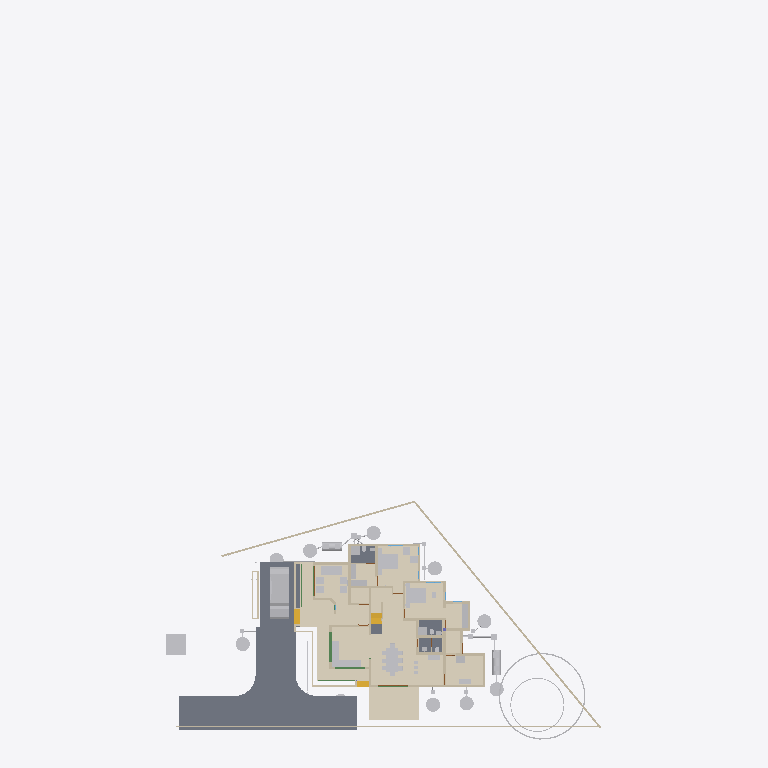
Plan cut of the same IFC building model at storey 'AC' (level 0.00 m, cut at 1.40 m), seen from above with north up, elements coloured by IFC class (only those large enough to see are counted): 41 other elements (light grey), 35 walls (beige), 6 slabs (grey), 6 beams (green), 5 coverings (cream), 3 stair flights (yellow), 2 doors (brown). Cut surfaces are drawn darker.
Extent 43.3 m × 70.7 m × 22.5 m (x, y, z). Storeys (13): 00 at 0.00 m; AC at 0.00 m; Plumbing at 0.00 m; Footing at 0.00 m; Verandah at 0.00 m; GFWall at 0.00 m; schedule at 0.00 m; GF at 0.45 m; Electrical at 1.20 m; GFLintel at 2.55 m; FF at 3.60 m; FFLintel at 5.80 m; SF at 6.45 m. Elements (1123): 265 IfcWall, 186 IfcBeam, 126 IfcColumn, 112 IfcPipeSegment, 48 IfcFurniture, 42 IfcSwitchingDevice, 39 IfcDoor, 31 IfcLamp, 28 IfcSlab, 24 IfcOutlet, 24 IfcWindow, 21 IfcRailing.

HEADER;
FILE_DESCRIPTION(('ViewDefinition[DesignTransferView]'),'2;1');
FILE_NAME('AnilIFC.ifc','2025-09-25T17:05:44+05:30',('Arunarchitect','arunmr801@gmail.com'),('',''),'IfcOpenShell 0.8.3-post1','Bonsai 0.8.3-post1','Nobody');
FILE_SCHEMA(('IFC4X3'));
ENDSEC;
DATA;
#1=IFCPROJECT('0$WNUybvfAYORhaB4XNFsz',$,'My Project',$,$,$,$,(#14,#26),#9);
#30=IFCSITE('3M0IN1zgbAER3qQbvbHEyN',$,'My Site',$,$,#21593,$,$,$,$,$,$,$,$);
#2446=IFCSITE('1Q_c7uVcTCngKTLSlSECoW',$,'Site',$,$,#21603,#2459,$,$,$,$,$,$,$);
#36=IFCBUILDING('1$IA7hdqP7iPKszbJPMQXv',$,'AnilBuilding',$,$,#21598,$,$,$,$,$,$);
#42=IFCBUILDINGSTOREY('2kIwN_l2HEff17hxWulS$t',$,'00',$,$,#21448,$,$,$,$);
#96=IFCBUILDINGSTOREY('1ytHU9NMr9xuhR6nOuParS',$,'GF',$,$,#259126,$,$,$,$);
#113=IFCBUILDINGSTOREY('02Wk4pOKz6S8OjqfsSxw3f',$,'FF',$,$,#212981,$,$,$,$);
#12120=IFCBUILDINGSTOREY('30jjxh13H5ZfRPWBSBUv3P',$,'GFLintel',$,$,#205699,$,$,$,$);
#63201=IFCBUILDINGSTOREY('29$z2S3$n8RvRPKj7iW$sZ',$,'SF',$,$,#63429,$,$,$,$);
#254164=IFCBUILDINGSTOREY('0hSkQ7R7j6iwbn$mabHG_z',$,'AC',$,$,#254180,$,$,$,$);
#254475=IFCBUILDINGSTOREY('17e8_SOoX1N969VhM7p27j',$,'Plumbing',$,$,#254491,$,$,$,$);
#276300=IFCBUILDINGSTOREY('2Qmj$XeZb8nw_ZcmXcYRB7',$,'FFLintel',$,$,#276326,$,$,$,$);
#292157=IFCBUILDINGSTOREY('1BrinBLvn9VPZ2DwTGsjMK',$,'Footing',$,$,#292173,$,$,$,$);
#293765=IFCBUILDINGSTOREY('3pVexKP5P8iukW5Nd8aFrc',$,'Verandah',$,$,#293781,$,$,$,$);
#297723=IFCBUILDINGSTOREY('2pr7wGpJ56cP6TafPwDVS2',$,'GFWall',$,$,#297739,$,$,$,$);
#310266=IFCBUILDINGSTOREY('1nR_hxgln2egxOZBXRaUnL',$,'schedule',$,$,#310282,$,$,$,$);
#316611=IFCBUILDINGSTOREY('2LRAlnEnr8vBpshAssS5bz',$,'Electrical',$,$,#318048,$,$,$,$);
#262073=IFCCOVERING('30fSC4O5j3CB$Dk5H7lFs0',$,'Covering.002',$,$,#262128,#262087,$,$);
#102656=IFCSLAB('0PC2wOFKfA58MASSpvqWe1',$,'Slab',$,$,#260181,#102677,$,$);
#277722=IFCCOVERING('2qKwhCDGX0KgYMPSj_J_bq',$,'Covering.001',$,$,#277771,#277738,$,$);
#277772=IFCCOVERING('3MYM6S3Jf0_O8wl3_PMk7D',$,'Covering.001',$,$,#277855,#277788,$,$);
#97782=IFCSLAB('2H_RNqbb95NBqUBEz4KwU3',$,'Slab',$,$,#297238,#97803,$,$);
#9759=IFCVEHICLE('1oADfEVWn0tPCUY0EM8eBG',$,'Vehicle',$,$,#44509,#9791,$,$);
#14987=IFCWALL('3QvJTaeo13jR4q00Btfvpq',$,'Wall',$,$,#70690,#14998,$,$);
#15105=IFCWALL('2$tbsWQJT3PftHdFdSZRzF',$,'Wall',$,$,#299408,#15116,$,$);
#245824=IFCEARTHWORKSCUT('3BB3EOeNDBbh3wKPIfxmm_',$,'test',$,$,#245839,#245834,$,.BASE_EXCAVATION.);
#14884=IFCWALL('0MuvIxI8bFFxmzWw1hEsL7',$,'Wall',$,$,#70633,#14890,$,$);
#25612=IFCFURNITURE('2akChVyKvEohXfhOaKw10T',$,'Furniture',$,$,#259196,#25644,$,$);
#76381=IFCGEOGRAPHICELEMENT('2pfiLi3vv79x_8U6RE3CYp',$,'GeographicElement',$,$,#76413,#76449,$,$);
#342427=IFCCOVERING('3Ja9gY2aD49xtrU4yyEjR$',$,'Covering',$,$,#342466,#342438,$,$);
#25270=IFCFURNITURE('1LH09B9mjBF9cFS_bJydOX',$,'Furniture',$,$,#332405,#25301,$,$);
#18777=IFCFURNITURE('1aP3zeWsL0ZQXEuRipuWXs',$,'Furniture',$,$,#331035,#328914,$,$);
#260886=IFCSLAB('0bDQP6tcn4Og7Qe7jnH8Ym',$,'Slab',$,$,#297213,#260897,$,$);
#306840=IFCFURNITURE('36fJsTb99Eyh2vWH1pKTwS',$,'Furniture',$,$,#342541,#306839,$,$);
#261115=IFCSLAB('22RkFxv3DEL8I9nMeh78Jw',$,'Slab',$,$,#297178,#261126,$,$);
#341357=IFCCOVERING('3467yPte9AhfGrgxN2c88g',$,'Covering',$,$,#341399,#341372,$,$);
#261084=IFCSLAB('2seLeMeHD9zgkmalz8MFZW',$,'Slab',$,$,#297173,#261095,$,$);
#17628=IFCFURNITURE('17qZxJfnjAUwxgeyWuttn3',$,'Furniture',$,$,#259161,#17627,$,$);
#516=IFCWALL('0kHakQ$Fb8lPUKd_GxCfr6',$,'Wall',$,$,#297810,#527,$,$);
#604=IFCWALL('0vQHFjq6DDjRfeuf4$xxQH',$,'Wall',$,$,#297780,#615,$,$);
#284019=IFCTANK('3qRYh8yDL4d9WNkul5R4RQ',$,'Tank',$,$,#284038,#284188,$,$);
#255038=IFCWASTETERMINAL('3rfLcqKxX4Kf8swMGSeBcG',$,'WasteTerminal',$,$,#255070,#255049,$,$);
#255278=IFCWASTETERMINAL('286XWqxB1CQORdGIeRnK4U',$,'WasteTerminal',$,$,#255413,#255289,$,$);
#309740=IFCWASTETERMINAL('2jDW2cXYnE$OMVBI7YaoBX',$,'WasteTerminal',$,$,#309805,#309751,$,$);
#280437=IFCWASTETERMINAL('0ACW8ZK3T9sgaU1NqdioGs',$,'WasteTerminal',$,$,#280464,#280448,$,$);
#280652=IFCWASTETERMINAL('2_588ThEj9XPXM8Y8EhZzP',$,'WasteTerminal',$,$,#280694,#280663,$,$);
#309763=IFCWASTETERMINAL('0oHg7IQh15MB6n5T8_C62Y',$,'WasteTerminal',$,$,#309810,#309774,$,$);
#255010=IFCWASTETERMINAL('04n5z4SPz4qQLjx2oBzJTv',$,'WasteTerminal',$,$,#255037,#255021,$,$);
#423=IFCWALL('1yZ5GwNe15fArSzrc3cNGE',$,'Wall',$,$,#298005,#434,$,$);
#299=IFCWALL('3YOHcsAdT3PO$57Bo2wlO0',$,'Wall',$,$,#297765,#310,$,$);
#25314=IFCFURNITURE('0Rgq7HzdzEhvU_dNff47Wu',$,'Furniture',$,$,#259191,#25343,$,$);
#309811=IFCWASTETERMINAL('2uVJUZjwn0LwzRVFqSxTma',$,'WasteTerminal',$,$,#309853,#309822,$,$);
#74869=IFCGEOGRAPHICELEMENT('3qyTpdBrLCaxCPBVEhKmZp',$,'GeographicElement',$,$,#76320,#74901,$,$);
#284039=IFCTANK('1p025r55j11QhHfJRz6BGC',$,'Tank',$,$,#309800,#284052,$,$);
#188=IFCWALL('1PzxetMNn7avsyHCxKbrs1',$,'Wall',$,$,#297940,#199,$,$);
#10353=IFCSTAIRFLIGHT('2Zm0rZgTbDdgxMEp5bq$9_',$,'StairFlight',$,$,#341864,#10385,$,10,9,0.172699999809265,0.150000005960464,.STRAIGHT.);
#339867=IFCSLAB('3NHwYBX1118AB1q4dd7wkb',$,'Slab',$,$,#340299,#339889,$,$);
#280465=IFCWASTETERMINAL('1uBGk1gxzE9hTrqFRynQQB',$,'WasteTerminal',$,$,#280637,#280476,$,$);
#699=IFCWALL('1YEXD_311BPxR14yKIlEMz',$,'Wall',$,$,#297745,#710,$,$);
#25122=IFCFURNITURE('0eMwo17SHA2AtkijqvowIK',$,'Furniture',$,$,#259281,#25153,$,$);
#130=IFCWALL('04CHTr6Lj4wPvBnmyPYJ6Z',$,'Wall',$,$,#297815,#138,$,$);
#38948=IFCWALL('0ipxxeBA962ABePks$Jpav',$,'Wall',$,$,#166017,#38979,$,$);
#59003=IFCWALL('0QbKQ4QwXCE91xtueIIBH_',$,'Wall',$,$,#165935,#59014,$,$);
#220591=IFCWALL('3GMSJZXA14vBkb5sJHOMvl',$,'Wall',$,$,#298035,#220628,$,$);
#36450=IFCWALL('1bzvSivc55Gu6ANT5eBo$k',$,'Wall',$,$,#328679,#36462,$,$);
#6545=IFCSTAIRFLIGHT('3mjK21MVj5Wxp88atmNL9l',$,'StairFlight',$,$,#60989,#6544,$,2,1,0.150000005960464,0.25,.STRAIGHT.);
#151408=IFCBEAM('11UmVD6Hv2zOoPXsLeu2$6',$,'Beam',$,$,#292349,#151419,$,$);
#57537=IFCWALL('0RVWYaWSX1oeXNJZV9D28p',$,'Wall',$,$,#165897,#57548,$,$);
#29358=IFCWALL('3U3_2IE6LES8tAXzbZT3By',$,'Wall',$,$,#297965,#29370,$,$);
#23313=IFCSANITARYTERMINAL('2AQwLasl50KvvqUmlCa0I7',$,'SanitaryTerminal',$,$,#260441,#23345,$,$);
#25161=IFCFURNITURE('3ia0j471fEl9_3EcPDtlMf',$,'Furniture',$,$,#259186,#29497,$,$);
#15970=IFCSTAIRFLIGHT('1zHrWCwoH2Gge8QEURBHHz',$,'StairFlight',$,$,#21483,#16200,$,2,1,0.150000005960464,0.25,.STRAIGHT.);
#25356=IFCSANITARYTERMINAL('0DGlzq0Xv7KwIjCvA14zlk',$,'SanitaryTerminal',$,$,#260511,#25369,$,$);
#1756=IFCWALL('1k48VKPdv0Vg_oNqsf$EZh',$,'Wall',$,$,#298060,#1767,$,$);
#842=IFCWALL('3BP$Kj7eL8rfLzufr5wfXy',$,'Wall',$,$,#297980,#853,$,$);
#1440=IFCWALL('3GLM2Z4Pf1HOc7RaVPeooN',$,'Wall',$,$,#350515,#1451,$,$);
#1217=IFCWALL('2Q5YCkzor9Ngjftvgr0hJV',$,'Wall',$,$,#297770,#1228,$,$);
#85080=IFCELECTRICAPPLIANCE('3r3ymMflv8O8jCD$O86PPW',$,'ElectricAppliance',$,$,#260131,#85111,$,$);
#19988=IFCWALL('1w6VKMxRj2hObZ_QLhIAvk',$,'Wall',$,$,#297910,#19999,$,$);
#82229=IFCWALL('1dZywMfXH8hBJcwgdnriym',$,'Wall',$,$,#297825,#82266,$,$);
#150465=IFCBEAM('3oiz4vW992SAq93f3Yx8gc',$,'Beam',$,$,#292439,#150476,$,$);
#1657=IFCWALL('1k5DFfksL0DBm8B9dpCj$F',$,'Wall',$,$,#297920,#1668,$,$);
#22162=IFCFURNITURE('1HAj9Qqb15fxKqqLnUY5tx',$,'Furniture',$,$,#259171,#22194,$,$);
#22214=IFCFURNITURE('0KTzOcFqX39OX7TZqBe6XZ',$,'Furniture',$,$,#259176,#22227,$,$);
#22388=IFCFURNITURE('31n1J_$I57pu5jDAm8k1r8',$,'Furniture',$,$,#259296,#22401,$,$);
#22421=IFCFURNITURE('2zy8cDFfn09g6xCglxdYzf',$,'Furniture',$,$,#259301,#22434,$,$);
#113194=IFCWALL('1WVu$Hs8fEuOKpLmv8LTuy',$,'Wall',$,$,#298025,#113205,$,$);
#454=IFCWALL('1cEUYXkQ18g8A2AkmtiTwk',$,'Wall',$,$,#297855,#465,$,$);
#57461=IFCWALL('22p$gjPlf4_fmH50hLiwEg',$,'Wall',$,$,#165724,#57472,$,$);
#392=IFCWALL('3Qya9ZYJP97B1xsfIiUBer',$,'Wall',$,$,#297960,#403,$,$);
#2056=IFCWALL('3m9H6N70nCXvzVOEeycG90',$,'Wall',$,$,#297880,#2067,$,$);
#1892=IFCWALL('2btlAvQzb6KvChKkPyT1tL',$,'Wall',$,$,#298065,#1903,$,$);
#19350=IFCWALL('1vmHNPZZf35A3$ZzlI3hrB',$,'Wall',$,$,#297875,#19361,$,$);
#252257=IFCPIPESEGMENT('1RqUWIGuv25gO4msIGhaL6',$,'PipeSegment',$,$,#309969,#252291,$,.FLEXIBLESEGMENT.);
#22327=IFCFURNITURE('2JUXPztkjFqBln5k4xn9m1',$,'Furniture',$,$,#259166,#22340,$,$);
#22355=IFCFURNITURE('1ER_YDI7H04eJegewwbPZx',$,'Furniture',$,$,#259181,#22368,$,$);
#73000=IFCWALL('3z7g50jMX4Rh8$1_kKCMxL',$,'Wall',$,$,#165780,#73011,$,$);
#65015=IFCBEAM('1H_xJU4fn99g6PolxbP1In',$,'Beam',$,$,#259826,#65026,$,$);
#4273=IFCWALL('1oh7zEnUH4yxmpd05lCSWC',$,'Wall',$,$,#297970,#4284,$,$);
#53022=IFCBEAM('0lKseJo1n4YASRH6Y4ypCb',$,'Beam',$,$,#259346,#53033,$,$);
#246447=IFCDISTRIBUTIONCHAMBERELEMENT('20xH3CzrT2FQRYxMcWb88O',$,'DistributionChamberElement',$,$,#254857,#246460,$,$);
#235028=IFCPIPESEGMENT('2psIA6s3T9kvAHYwhT$Ry9',$,'PipeSegment',$,$,#254572,#235062,$,.FLEXIBLESEGMENT.);
#248693=IFCDISTRIBUTIONCHAMBERELEMENT('1$jVvaEZ9EAAI$Eo1I7z1v',$,'DistributionChamberElement',$,$,#309838,#248706,$,$);
#268=IFCWALL('2RgLl6fRz15frDI_PC4t9e',$,'Wall',$,$,#297990,#279,$,$);
#228252=IFCDISTRIBUTIONCHAMBERELEMENT('1bEtxl3iH9Nw8bzu5naMK2',$,'DistributionChamberElement',$,$,#280622,#280499,$,$);
#945=IFCWALL('3f0b5i_z5A1wo_s5RrCXKn',$,'Wall',$,$,#297870,#956,$,$);
#252367=IFCPIPESEGMENT('0njwPSPkTE69uuxWTTWEwq',$,'PipeSegment',$,$,#254797,#252401,$,.FLEXIBLESEGMENT.);
#304848=IFCFURNITURE('3vLfozTs56VO9aa8nlCLc4',$,'Furniture',$,$,#304899,#304863,$,$);
#305034=IFCFURNITURE('2HG$ZtyK9DS8mUgIARljZX',$,'Furniture',$,$,#305085,#305049,$,$);
#209764=IFCWALL('0qBCl2ugT0JfvcYXuy7ufx',$,'Wall',$,$,#297850,#209776,$,$);
#12250=IFCDOOR('2BRBKprhj7ox11yrDLu5ws',$,'Door',$,$,#347493,#36046,'14',$,$,$,$,$);
#46961=IFCDOOR('05FZZvsyf959qcUkPSLQsf',$,'Door',$,$,#346694,#46992,'17',$,$,$,$,$);
#222626=IFCBEAM('0rFvcNLZ9CSuFVM_t9qACn',$,'Beam',$,$,#292444,#222637,$,$);
#252998=IFCDISTRIBUTIONCHAMBERELEMENT('2tOGDYxxD48BmFsFs$LazS',$,'DistributionChamberElement',$,$,#254837,#253011,$,$);
#149790=IFCBEAM('1a$n3x3YjFg97HuR3xHsyR',$,'Beam',$,$,#292629,#149801,$,$);
ENDSEC;
